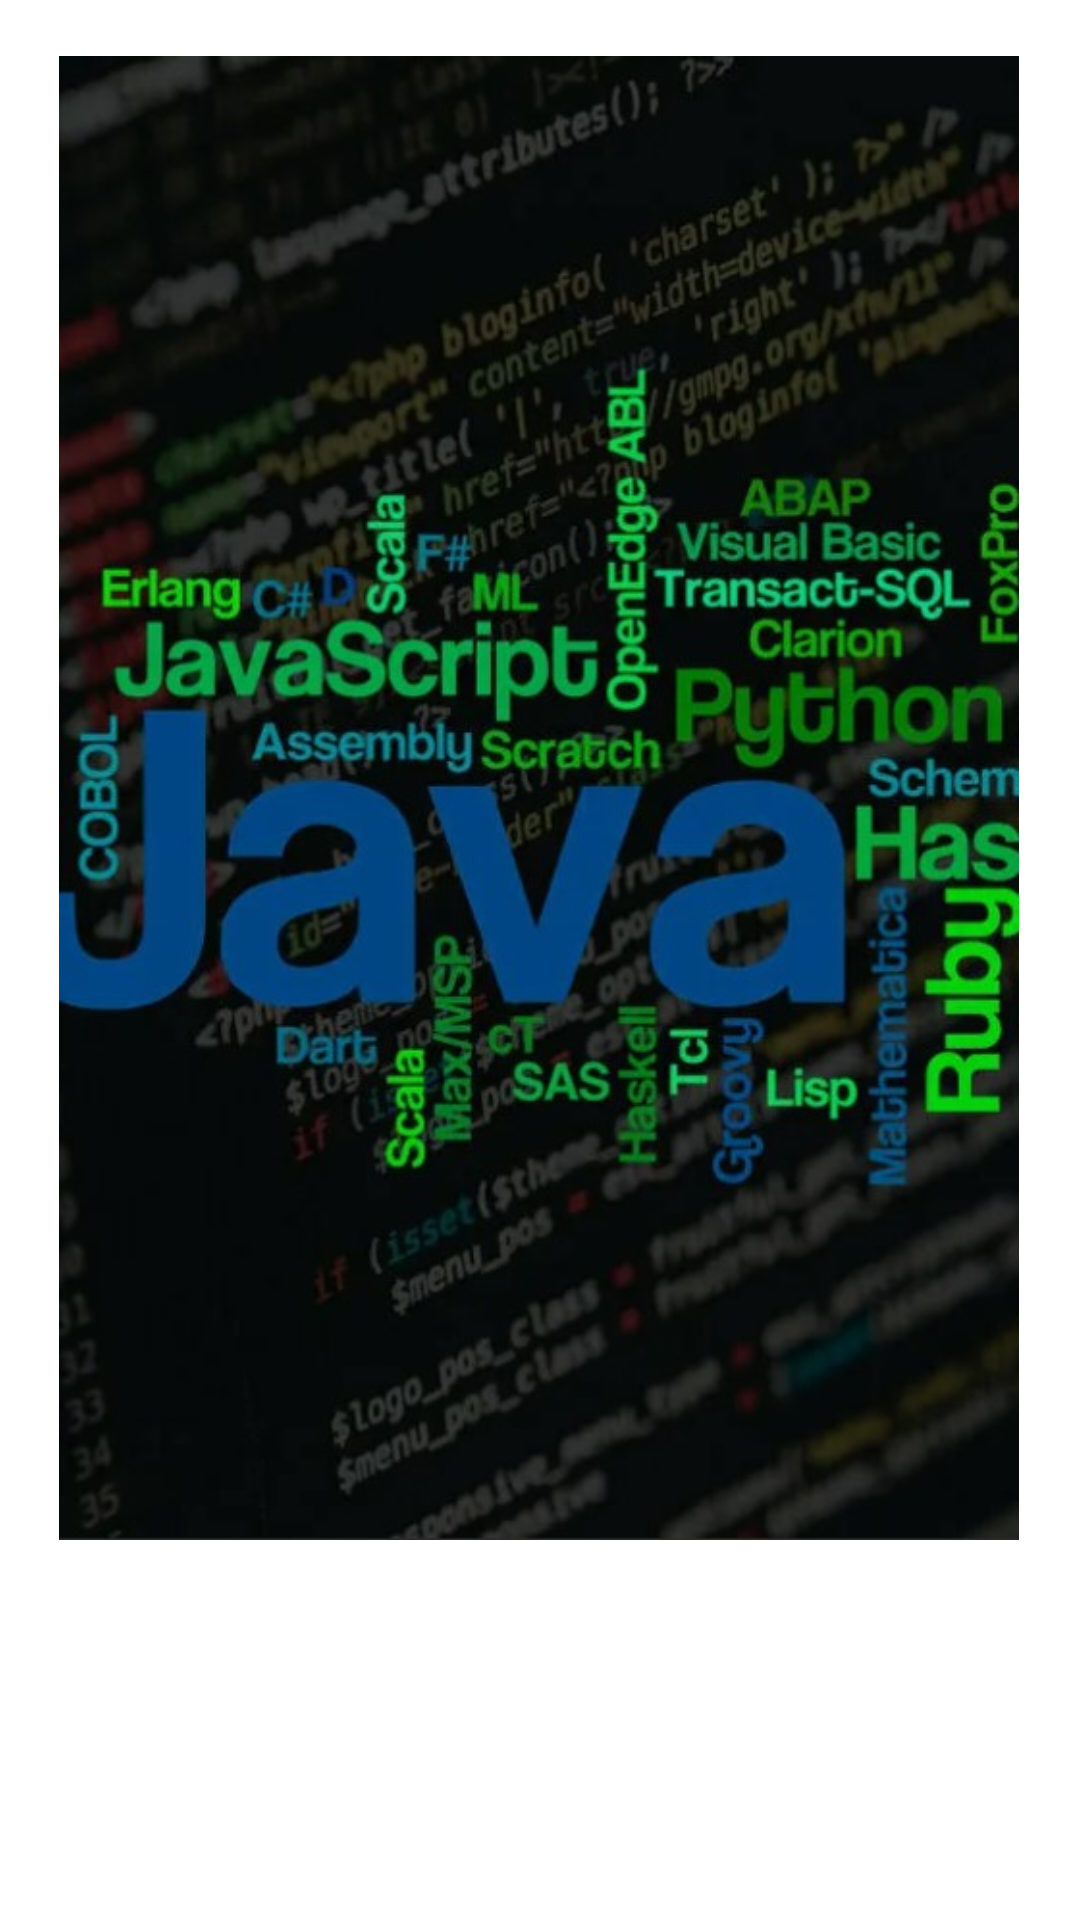

Here is an Android app screen rendered from its layout file. Give the layout XML and the strings, colors and styles it references.
<!-- AndroidManifest.xml: application theme Theme.pr1819Titaeva -->
<!-- res/layout/activity_main.xml -->
<?xml version="1.0" encoding="utf-8"?>
<androidx.constraintlayout.widget.ConstraintLayout xmlns:android="http://schemas.android.com/apk/res/android"
    xmlns:app="http://schemas.android.com/apk/res-auto"
    xmlns:tools="http://schemas.android.com/tools"
    android:layout_width="match_parent"
    android:layout_height="match_parent"
    tools:context=".MainActivity">

    <ImageView
        android:id="@+id/imageView"
        android:layout_width="320dp"
        android:layout_height="570dp"
        android:layout_marginTop="26dp"
        android:layout_marginBottom="135dp"
        app:layout_constraintBottom_toBottomOf="parent"
        app:layout_constraintEnd_toEndOf="parent"
        app:layout_constraintHorizontal_bias="0.494"
        app:layout_constraintStart_toStartOf="parent"
        app:layout_constraintTop_toTopOf="parent"
        app:srcCompat="@drawable/main" />

</androidx.constraintlayout.widget.ConstraintLayout>
<!-- resources referenced by this layout -->
<resources>
  <!-- drawable main: jpg bitmap (drawable, 80620 bytes) -->
  <style name="Theme.pr1819Titaeva" parent="Theme.MaterialComponents.DayNight.DarkActionBar">
          
          <item name="colorPrimary">@color/purple_700</item>
          <item name="colorPrimaryVariant">@color/purple_700</item>
          <item name="colorOnPrimary">@color/black</item>
          
          <item name="colorSecondary">@color/purple_200</item>
          <item name="colorSecondaryVariant">@color/teal_700</item>
          <item name="colorOnSecondary">@color/black</item>
          
          <item name="android:statusBarColor">?attr/colorPrimaryVariant</item>
          
      </style>
  <!-- not gathered from this repository: default colours our renderer supplied (Android Studio template values) -->
  <color name="purple_200">#FFBB86FC</color>
  <color name="purple_700">#FF3700B3</color>
  <color name="teal_700">#FF018786</color>
  <color name="black">#FF000000</color>
</resources>
